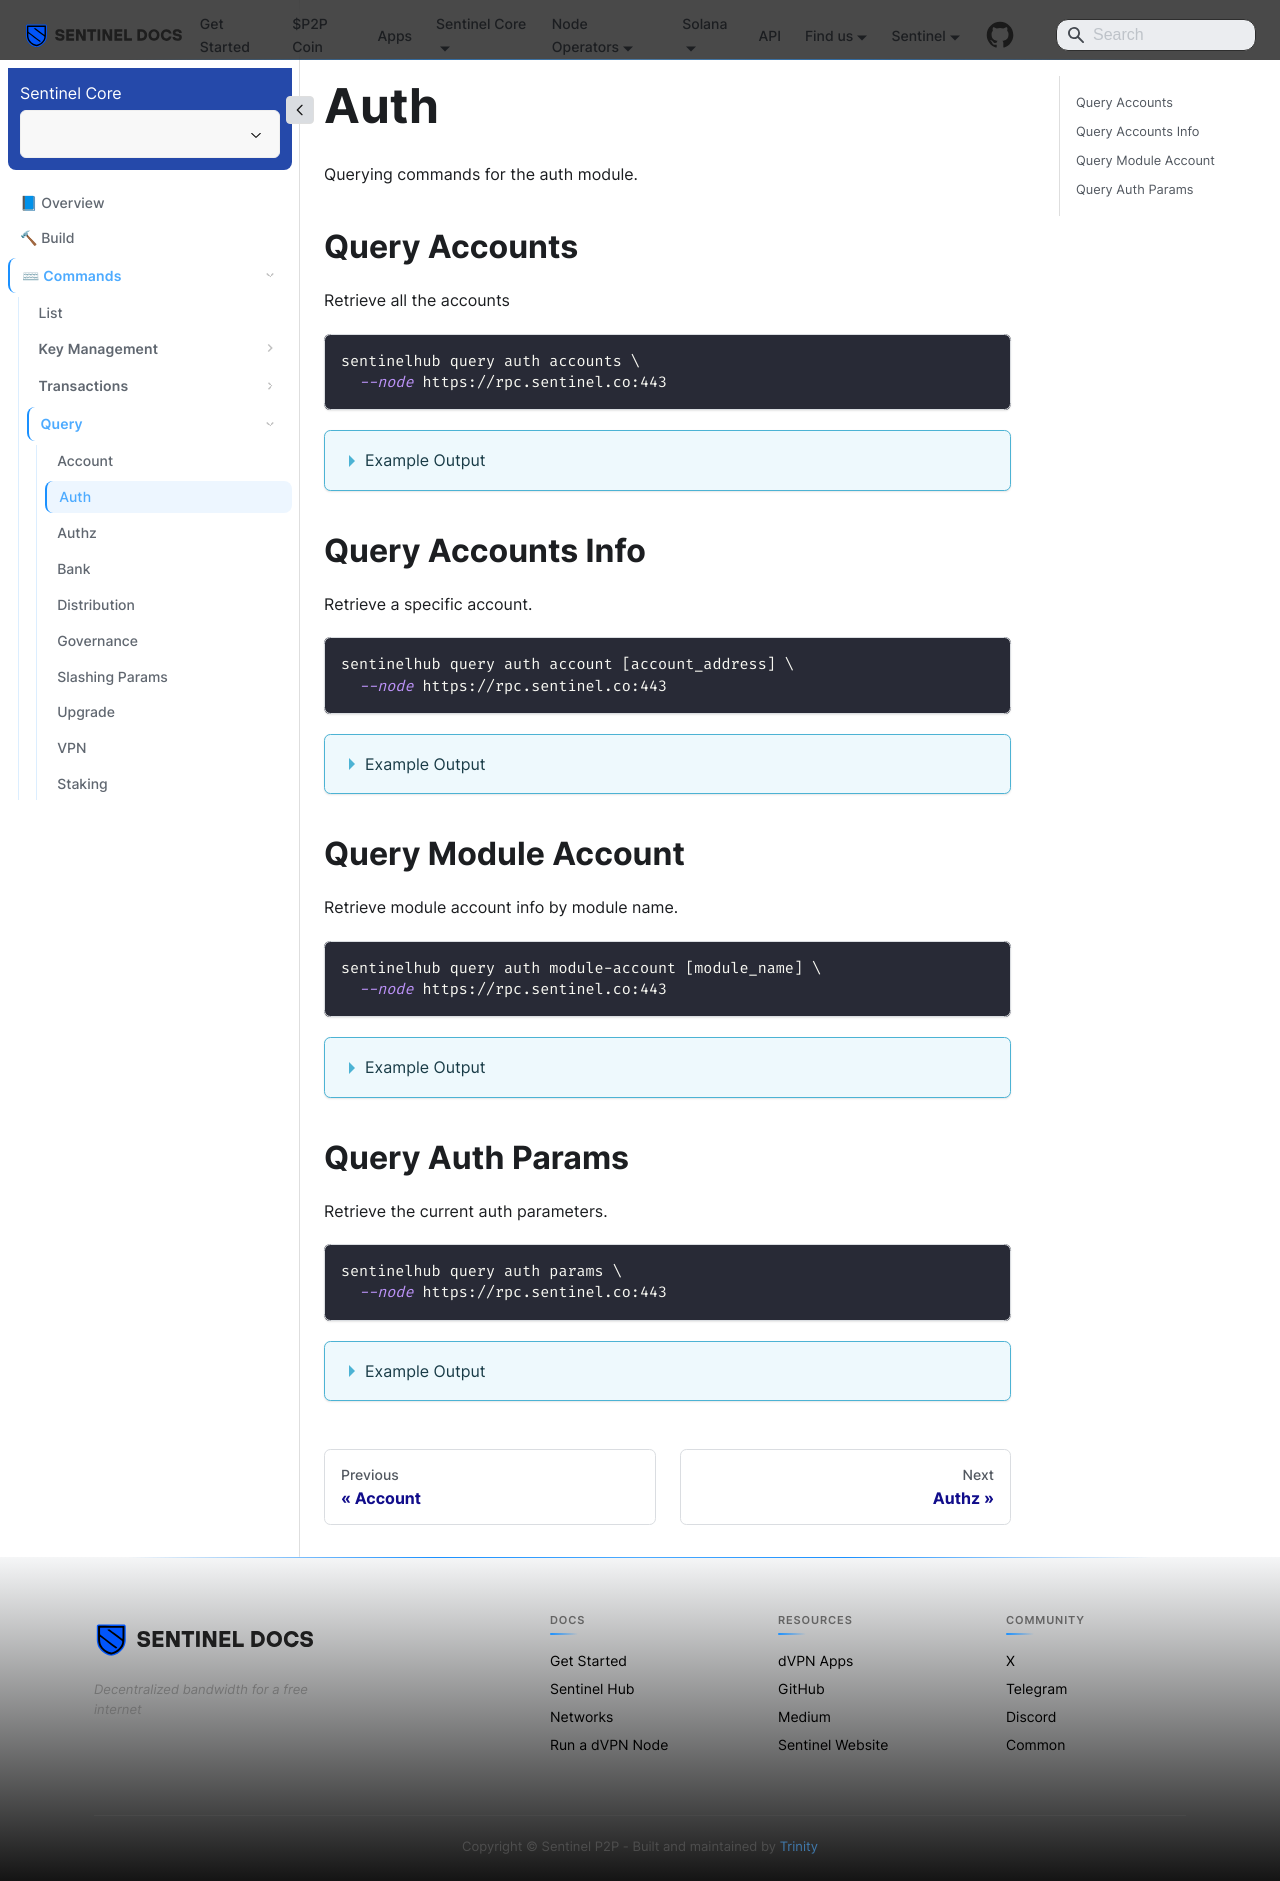

repository: sentinel-official/docs · page: sentinel-hub/commands/query/auth.html · generator: docusaurus

---
title: Auth
sidebar_position: 2
---

Querying commands for the auth module.

## Query Accounts

Retrieve all the accounts

```bash
sentinelhub query auth accounts \
  --node https://rpc.sentinel.co:443
```
<details>
<summary>Example Output</summary>
<p>

```bash
accounts:
- '@type': /cosmos.auth.v1beta1.BaseAccount
  account_number: "290737"
  address: sent1llllth4ntelpjk59zxdksl2tdj6t7w8tglr97y
  pub_key: null
  sequence: "0"
- '@type': /cosmos.auth.v1beta1.BaseAccount
  account_number: "161577"
  address: sent1lll7cyvcnc5cldmlapwwpcvj2atnxjg27lkx9c
  pub_key: null
  sequence: "0"
pagination:
  next_key: //+1x/RHu6glTRiZ8/F17KBnYr0=
  total: "0"
```

</p>
</details>

## Query Accounts Info

Retrieve a specific account.

```bash
sentinelhub query auth account [account_address] \
  --node https://rpc.sentinel.co:443
```
<details>
<summary>Example Output</summary>
<p>

```bash
'@type': /cosmos.auth.v1beta1.BaseAccount
account_number: "290737"
address: sent1llllth4ntelpjk59zxdksl2tdj6t7w8tglr97y
pub_key: null
sequence: "0"
```

</p>
</details>

## Query Module Account

Retrieve module account info by module name.

```bash
sentinelhub query auth module-account [module_name] \
  --node https://rpc.sentinel.co:443
```
<details>
<summary>Example Output</summary>
<p>

```bash
account:
  '@type': /cosmos.auth.v1beta1.ModuleAccount
  base_account:
    account_number: "588024"
    address: sent1xds4f0m87ajl3a6az6s2enhxrd0wta48ta2nhs
    pub_key: null
    sequence: "0"
  name: wasm
  permissions:
  - burner
```

</p>
</details>

## Query Auth Params

Retrieve the current auth parameters.

```bash
sentinelhub query auth params \
  --node https://rpc.sentinel.co:443
```
<details>
<summary>Example Output</summary>
<p>

```bash
max_memo_characters: "256"
sig_verify_cost_ed25519: "590"
sig_verify_cost_secp256k1: "1000"
tx_sig_limit: "7"
tx_size_cost_per_byte: "150"
```

</p>
</details>
